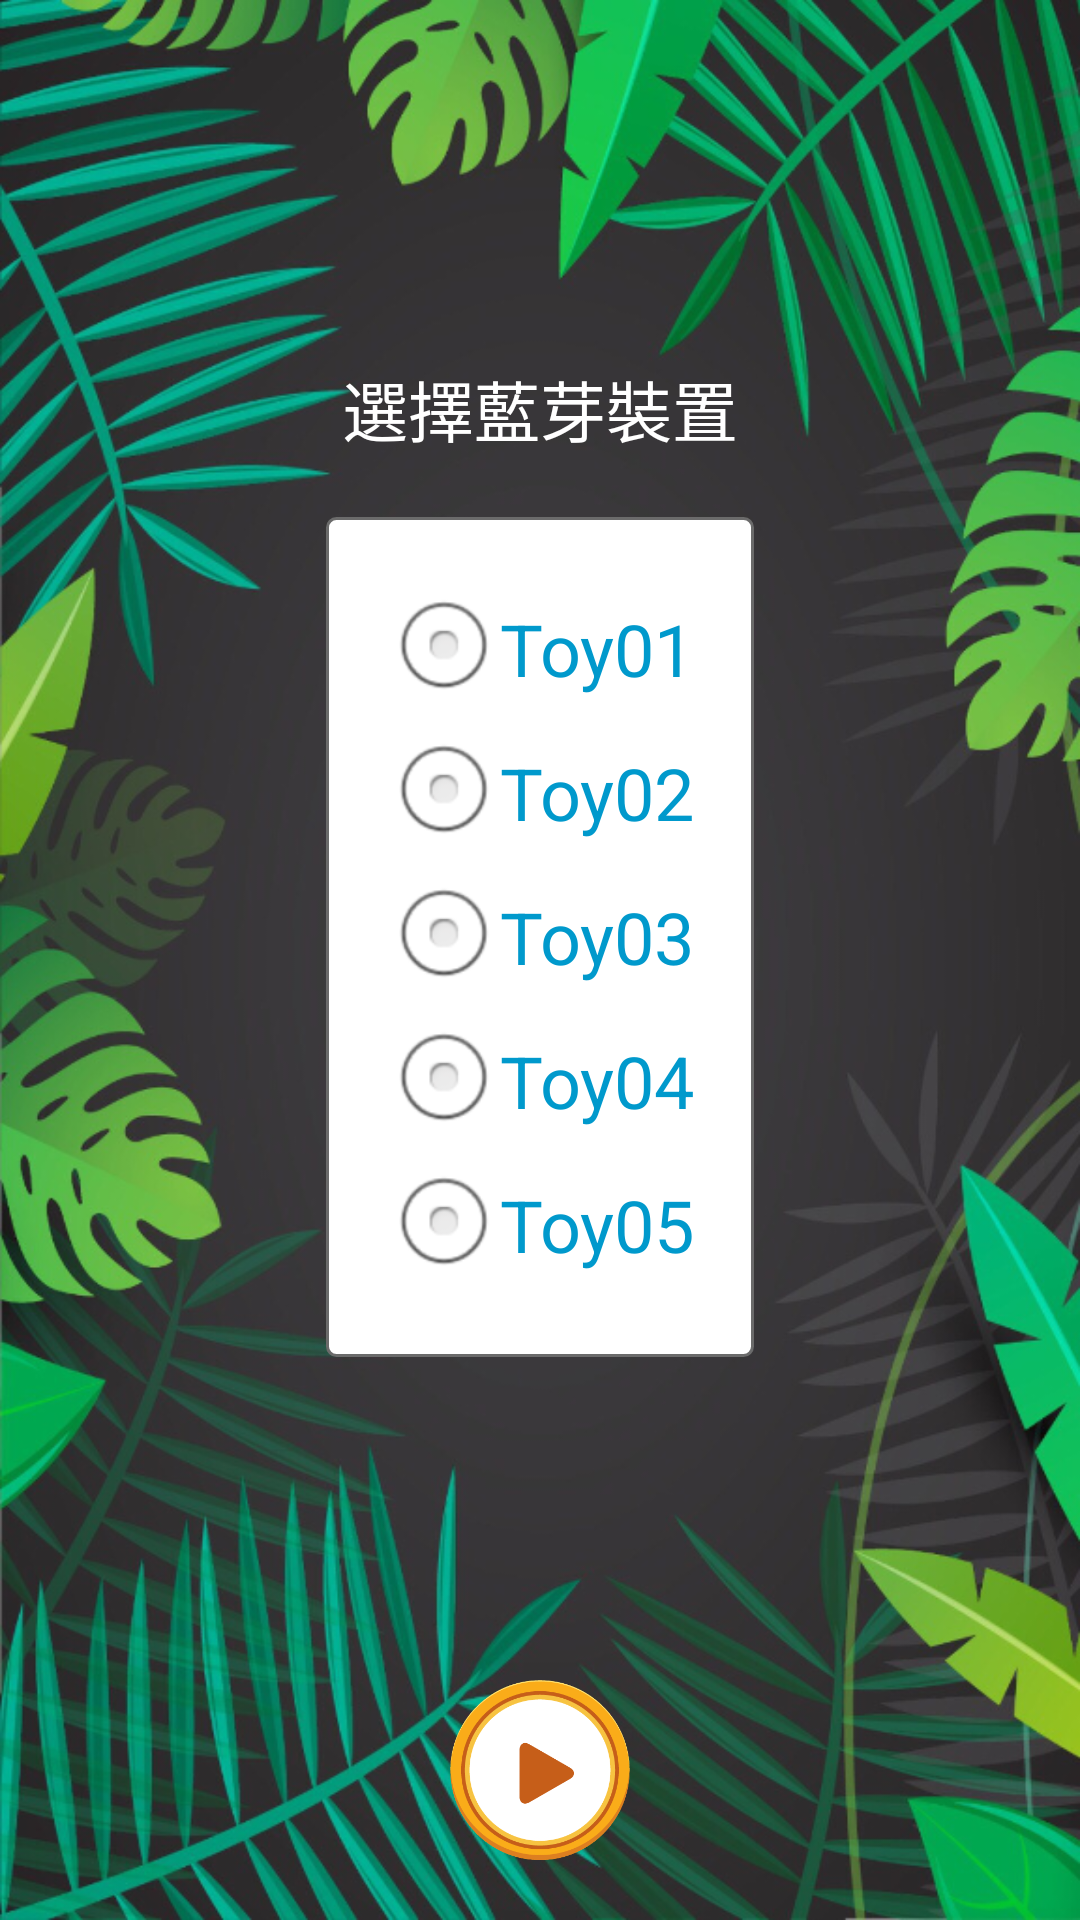

Here is an Android app screen rendered from its layout file. Give the layout XML and the strings, colors and styles it references.
<!-- AndroidManifest.xml: application theme AppTheme -->
<!-- res/layout/btconfig.xml -->
<?xml version="1.0" encoding="utf-8"?>
<LinearLayout xmlns:android="http://schemas.android.com/apk/res/android"
    android:layout_width="match_parent"
    android:layout_height="match_parent"
    android:background="@drawable/home"
    android:gravity="center"
    android:orientation="vertical" >

    <TextView
        android:id="@+id/textViewBTConfigTitle"
        android:layout_width="wrap_content"
        android:layout_height="wrap_content"
        android:layout_marginTop="120dp"
        android:text="@string/bt_select"
        android:textAppearance="?android:attr/textAppearanceLarge"
        android:textColor="@android:color/white" />

    <RadioGroup
        android:id="@+id/rgroup"
        android:layout_width="wrap_content"
        android:layout_height="wrap_content"
        android:layout_marginTop="20dp"
        android:background="@drawable/style_edit_text"
        android:orientation="vertical"
        android:padding="20dp" >

        <RadioButton
            android:id="@+id/radioButtonBT1"
            android:layout_width="wrap_content"
            android:layout_height="wrap_content"
            android:text="@string/toy01"
            android:textColor="@android:color/holo_blue_dark"
            android:textSize="24sp" />

        <RadioButton
            android:id="@+id/radioButtonBT2"
            android:layout_width="wrap_content"
            android:layout_height="wrap_content"
            android:text="@string/toy02"
            android:textColor="@android:color/holo_blue_dark"
            android:textSize="24sp" />

        <RadioButton
            android:id="@+id/radioButtonBT3"
            android:layout_width="wrap_content"
            android:layout_height="wrap_content"
            android:text="@string/toy03"
            android:textColor="@android:color/holo_blue_dark"
            android:textSize="24sp" />

        <RadioButton
            android:id="@+id/radioButtonBT4"
            android:layout_width="wrap_content"
            android:layout_height="wrap_content"
            android:text="@string/toy04"
            android:textColor="@android:color/holo_blue_dark"
            android:textSize="24sp" />

        <RadioButton
            android:id="@+id/radioButtonBT5"
            android:layout_width="wrap_content"
            android:layout_height="wrap_content"
            android:text="@string/toy05"
            android:textColor="@android:color/holo_blue_dark"
            android:textSize="24sp" />
    </RadioGroup>

    <RelativeLayout
        android:layout_width="match_parent"
        android:layout_height="0dp"
        android:layout_weight="1"
        android:background="@android:color/transparent" >

        <Button
            android:id="@+id/buttonBTStart"
            android:layout_width="60dp"
            android:layout_height="60dp"
            android:layout_alignParentBottom="true"
            android:layout_centerHorizontal="true"
            android:layout_marginBottom="20dp"
            android:background="@drawable/play"
            android:textColor="@color/Orange_Deep"
            android:textStyle="bold" />

    </RelativeLayout>

</LinearLayout>
<!-- resources referenced by this layout -->
<resources>
  <color name="Orange_Deep">#FFD17D58</color>
  <!-- drawable home: png bitmap (drawable-nodpi, 577050 bytes) -->
  <!-- drawable play: png bitmap (drawable-nodpi, 17863 bytes) -->
  <!-- drawable style_edit_text (drawable-nodpi) -->
  <?xml version="1.0" encoding="utf-8"?>
  <shape xmlns:android="http://schemas.android.com/apk/res/android"
      android:shape="rectangle" >
  
      <stroke
          android:width="1dp"
          android:color="#6b6b6b" />
  
      <gradient
          android:angle="270"
          android:endColor="#F2ffffff"
          android:startColor="#F2ffffff"
          android:type="linear" />
  
      <corners
          android:bottomLeftRadius="3dp"
          android:bottomRightRadius="3dp"
          android:topLeftRadius="3dp"
          android:topRightRadius="3dp" />
  
      <solid android:color="#ffffff" />
  
  </shape>
  <string name="bt_select">選擇藍芽裝置</string>
  <string name="toy01">Toy01</string>
  <string name="toy02">Toy02</string>
  <string name="toy03">Toy03</string>
  <string name="toy04">Toy04</string>
  <string name="toy05">Toy05</string>
  <style name="AppTheme" parent="AppBaseTheme">
          
      </style>
  <style name="AppBaseTheme" parent="android:Theme.Light">
          
      </style>
</resources>
